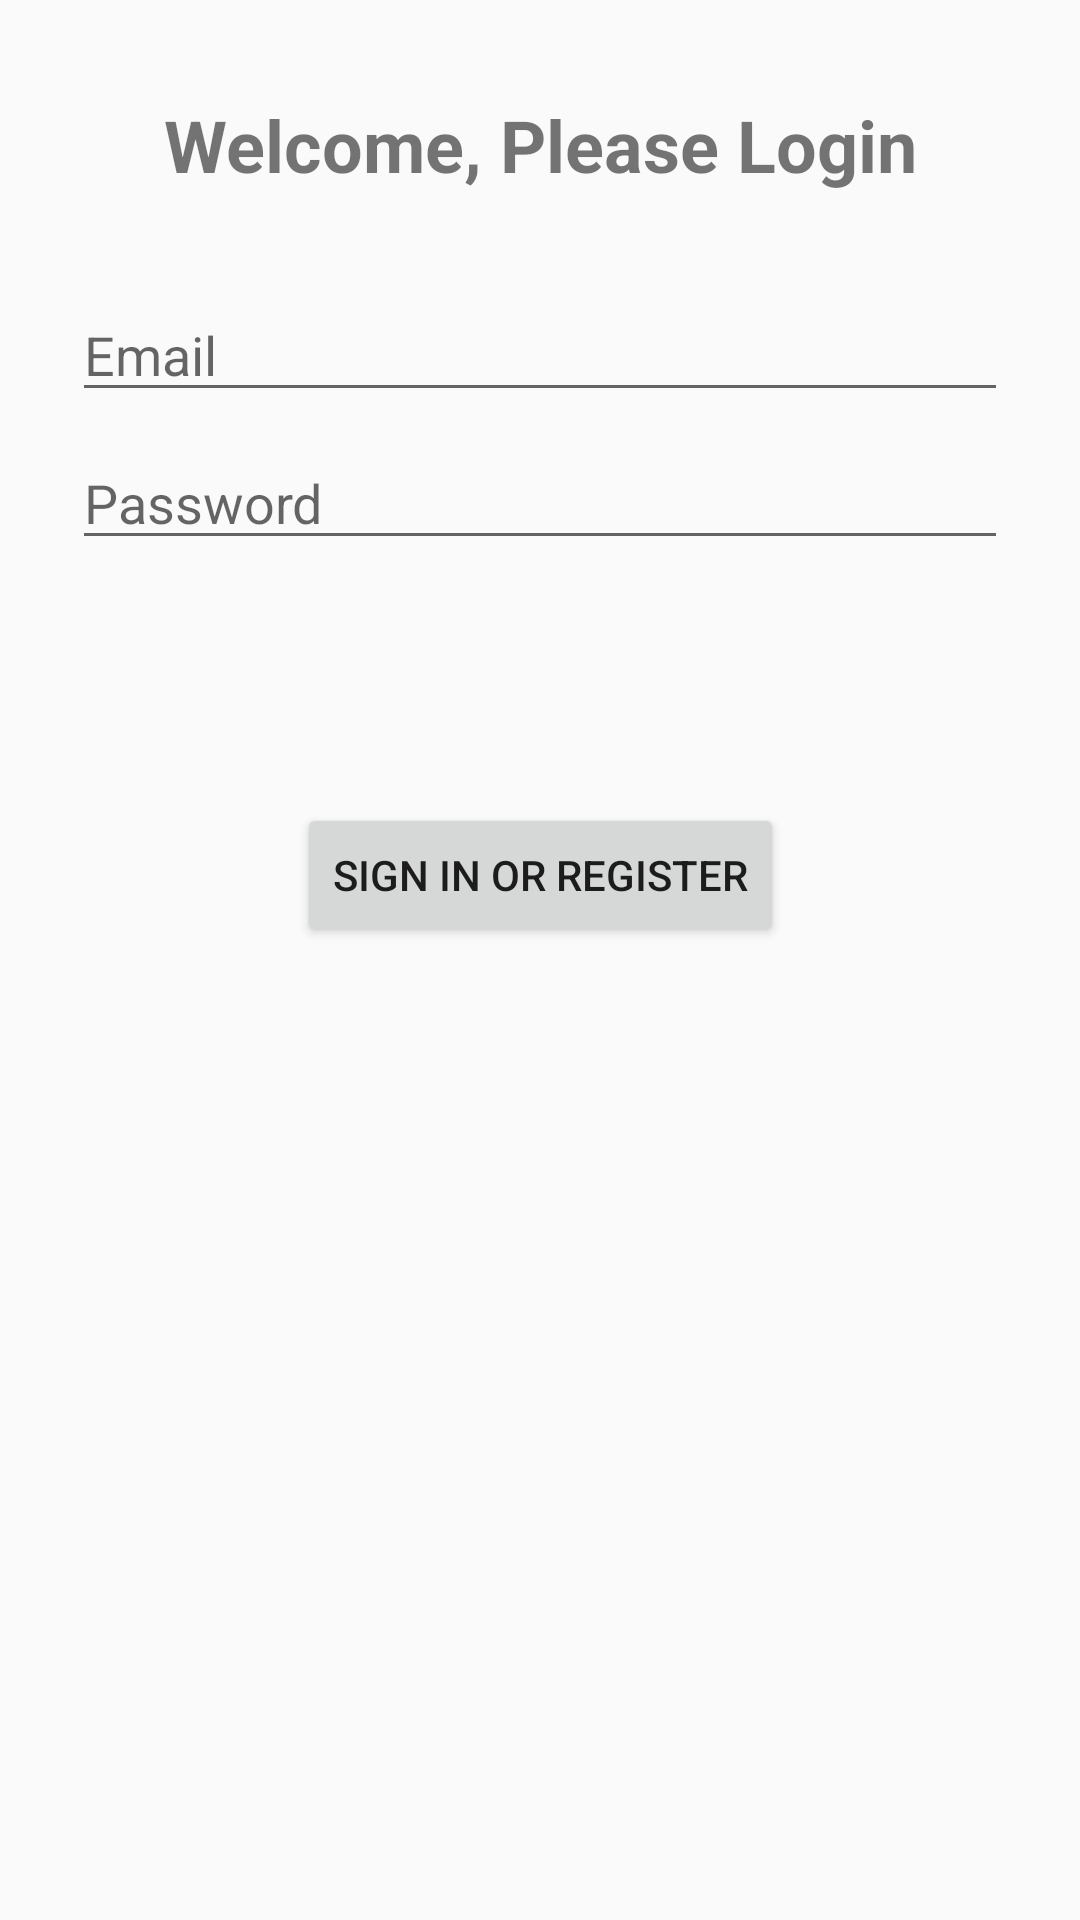

Android layout source for this screen:
<!-- AndroidManifest.xml: application theme AppTheme -->
<!-- res/layout/fragment_login.xml -->
<?xml version="1.0" encoding="utf-8"?>
<layout xmlns:android="http://schemas.android.com/apk/res/android"
    xmlns:app="http://schemas.android.com/apk/res-auto"
    xmlns:tools="http://schemas.android.com/tools">

<androidx.constraintlayout.widget.ConstraintLayout
    android:id="@+id/container"
    android:layout_width="match_parent"
    android:layout_height="match_parent"
    android:paddingLeft="@dimen/fragment_horizontal_margin"
    android:paddingTop="@dimen/fragment_vertical_margin"
    android:paddingRight="@dimen/fragment_horizontal_margin"
    android:paddingBottom="@dimen/fragment_vertical_margin"
    tools:context=".ui.login.LoginFragment">

    <TextView
        android:id="@+id/textView7"
        android:layout_width="wrap_content"
        android:layout_height="wrap_content"
        android:layout_marginTop="32dp"
        android:text="Welcome, Please Login"
        android:textAlignment="center"
        android:textSize="24sp"
        android:textStyle="bold"
        app:layout_constraintEnd_toEndOf="parent"
        app:layout_constraintStart_toStartOf="parent"
        app:layout_constraintTop_toTopOf="parent" />

    <EditText
        android:id="@+id/username"
        android:layout_width="0dp"
        android:layout_height="wrap_content"
        android:layout_marginStart="24dp"
        android:layout_marginTop="96dp"
        android:layout_marginEnd="24dp"
        android:hint="@string/prompt_email"
        android:inputType="textEmailAddress"
        android:selectAllOnFocus="true"
        app:layout_constraintEnd_toEndOf="parent"
        app:layout_constraintStart_toStartOf="parent"
        app:layout_constraintTop_toTopOf="parent" />

    <EditText
        android:id="@+id/password"
        android:layout_width="0dp"
        android:layout_height="wrap_content"
        android:layout_marginStart="24dp"
        android:layout_marginTop="8dp"
        android:layout_marginEnd="24dp"
        android:hint="@string/prompt_password"
        android:imeActionLabel="@string/action_sign_in_short"
        android:imeOptions="actionDone"
        android:inputType="textPassword"
        android:selectAllOnFocus="true"
        app:layout_constraintEnd_toEndOf="parent"
        app:layout_constraintStart_toStartOf="parent"
        app:layout_constraintTop_toBottomOf="@+id/username" />

    <Button
        android:id="@+id/login"
        android:layout_width="wrap_content"
        android:layout_height="wrap_content"
        android:layout_gravity="start"
        android:layout_marginStart="48dp"
        android:layout_marginTop="16dp"
        android:layout_marginEnd="48dp"
        android:layout_marginBottom="64dp"
        android:text="@string/action_sign_in"
        app:layout_constraintBottom_toBottomOf="parent"
        app:layout_constraintEnd_toEndOf="parent"
        app:layout_constraintStart_toStartOf="parent"
        app:layout_constraintTop_toBottomOf="@+id/password"
        app:layout_constraintVertical_bias="0.2" />

    <ProgressBar
        android:id="@+id/loading"
        android:layout_width="wrap_content"
        android:layout_height="wrap_content"
        android:layout_gravity="center"
        android:layout_marginStart="32dp"
        android:layout_marginTop="64dp"
        android:layout_marginEnd="32dp"
        android:layout_marginBottom="64dp"
        android:visibility="gone"
        app:layout_constraintBottom_toBottomOf="parent"
        app:layout_constraintEnd_toEndOf="@+id/password"
        app:layout_constraintStart_toStartOf="@+id/password"
        app:layout_constraintTop_toTopOf="parent"
        app:layout_constraintVertical_bias="0.3" />
</androidx.constraintlayout.widget.ConstraintLayout>
   </layout>
<!-- resources referenced by this layout -->
<resources>
  <string name="action_sign_in">Sign in or register</string>
  <string name="action_sign_in_short">Sign in</string>
  <string name="prompt_email">Email</string>
  <string name="prompt_password">Password</string>
  <style name="AppTheme" parent="Theme.AppCompat.Light.DarkActionBar">
          
          <item name="colorPrimary">@color/colorPrimary</item>
          <item name="colorPrimaryDark">@color/colorPrimaryDark</item>
          <item name="colorAccent">@color/colorAccent</item>
      </style>
  <!-- not gathered from this repository: default colours our renderer supplied (Android Studio template values) -->
  <color name="colorPrimary">#FF6200EE</color>
  <color name="colorPrimaryDark">#FF3700B3</color>
  <color name="colorAccent">#FF03DAC5</color>
</resources>
